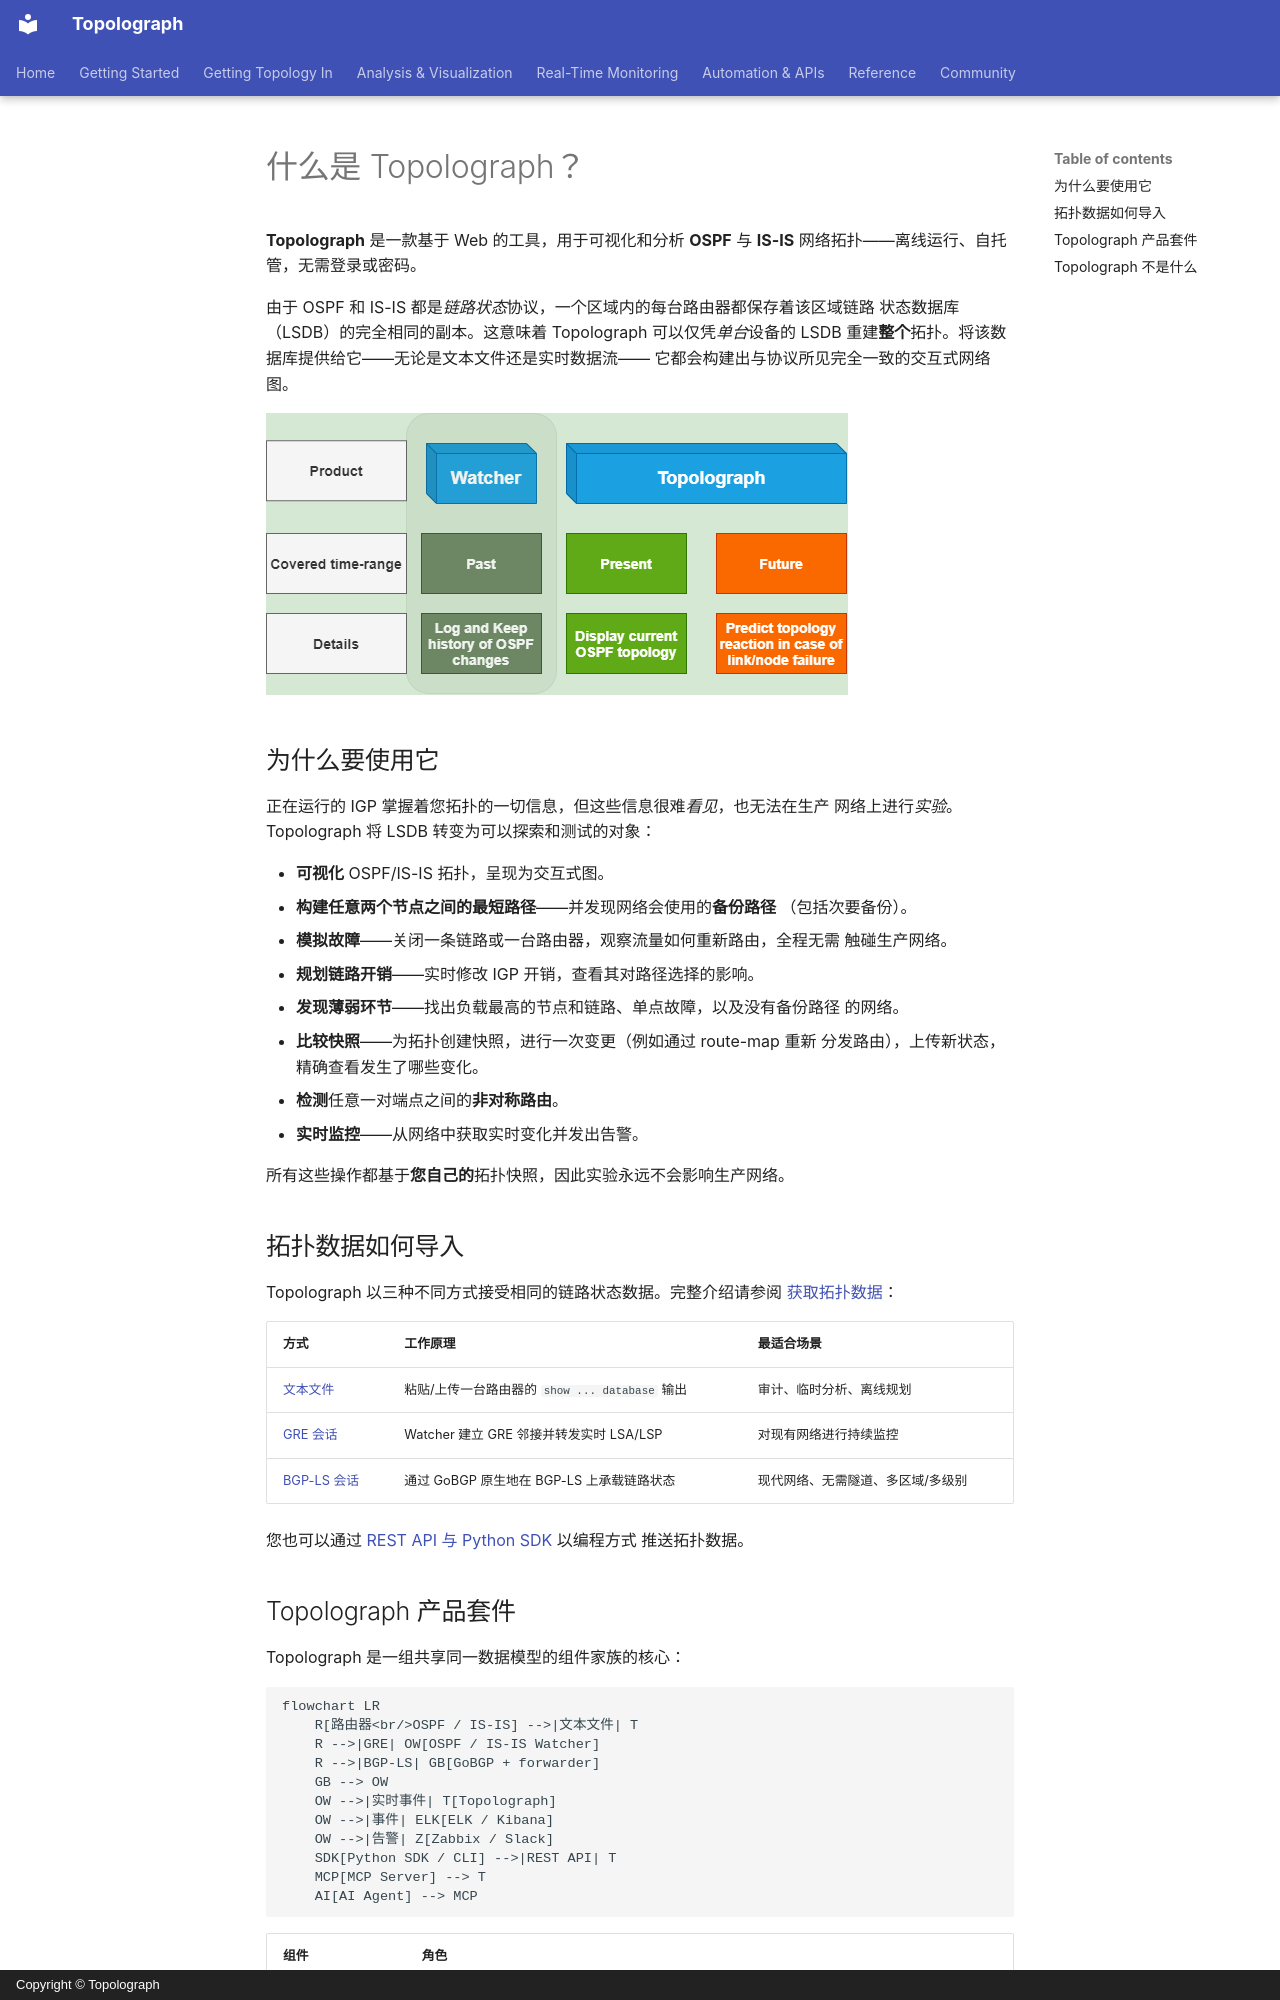

repository: Vadims06/topolograph · page: getting-started/what-is-topolograph.zh/index.html · generator: mkdocs · copyright: Copyright © Topolograph

# 什么是 Topolograph？

**Topolograph** 是一款基于 Web 的工具，用于可视化和分析 **OSPF** 与 **IS-IS**
网络拓扑——离线运行、自托管，无需登录或密码。

由于 OSPF 和 IS-IS 都是*链路状态*协议，一个区域内的每台路由器都保存着该区域链路
状态数据库（LSDB）的完全相同的副本。这意味着 Topolograph 可以仅凭*单台*设备的
LSDB 重建**整个**拓扑。将该数据库提供给它——无论是文本文件还是实时数据流——
它都会构建出与协议所见完全一致的交互式网络图。

![Topolograph 在网络工程师工作流程中的角色](../assets/functional-topolograph-role.png)

## 为什么要使用它

正在运行的 IGP 掌握着您拓扑的一切信息，但这些信息很难*看见*，也无法在生产
网络上进行*实验*。Topolograph 将 LSDB 转变为可以探索和测试的对象：

- **可视化** OSPF/IS-IS 拓扑，呈现为交互式图。
- **构建任意两个节点之间的最短路径**——并发现网络会使用的**备份路径**
  （包括次要备份）。
- **模拟故障**——关闭一条链路或一台路由器，观察流量如何重新路由，全程无需
  触碰生产网络。
- **规划链路开销**——实时修改 IGP 开销，查看其对路径选择的影响。
- **发现薄弱环节**——找出负载最高的节点和链路、单点故障，以及没有备份路径
  的网络。
- **比较快照**——为拓扑创建快照，进行一次变更（例如通过 route-map 重新
  分发路由），上传新状态，精确查看发生了哪些变化。
- **检测**任意一对端点之间的**非对称路由**。
- **实时监控**——从网络中获取实时变化并发出告警。

所有这些操作都基于**您自己的**拓扑快照，因此实验永远不会影响生产网络。

## 拓扑数据如何导入

Topolograph 以三种不同方式接受相同的链路状态数据。完整介绍请参阅
[获取拓扑数据](../ingestion/index.md)：

| 方式 | 工作原理 | 最适合场景 |
| --- | --- | --- |
| [文本文件](../ingestion/text-file.md) | 粘贴/上传一台路由器的 `show ... database` 输出 | 审计、临时分析、离线规划 |
| [GRE 会话](../ingestion/gre.md) | Watcher 建立 GRE 邻接并转发实时 LSA/LSP | 对现有网络进行持续监控 |
| [BGP-LS 会话](../ingestion/bgp-ls.md) | 通过 GoBGP 原生地在 BGP-LS 上承载链路状态 | 现代网络、无需隧道、多区域/多级别 |

您也可以通过 [REST API 与 Python SDK](../automation/python-sdk.md) 以编程方式
推送拓扑数据。
